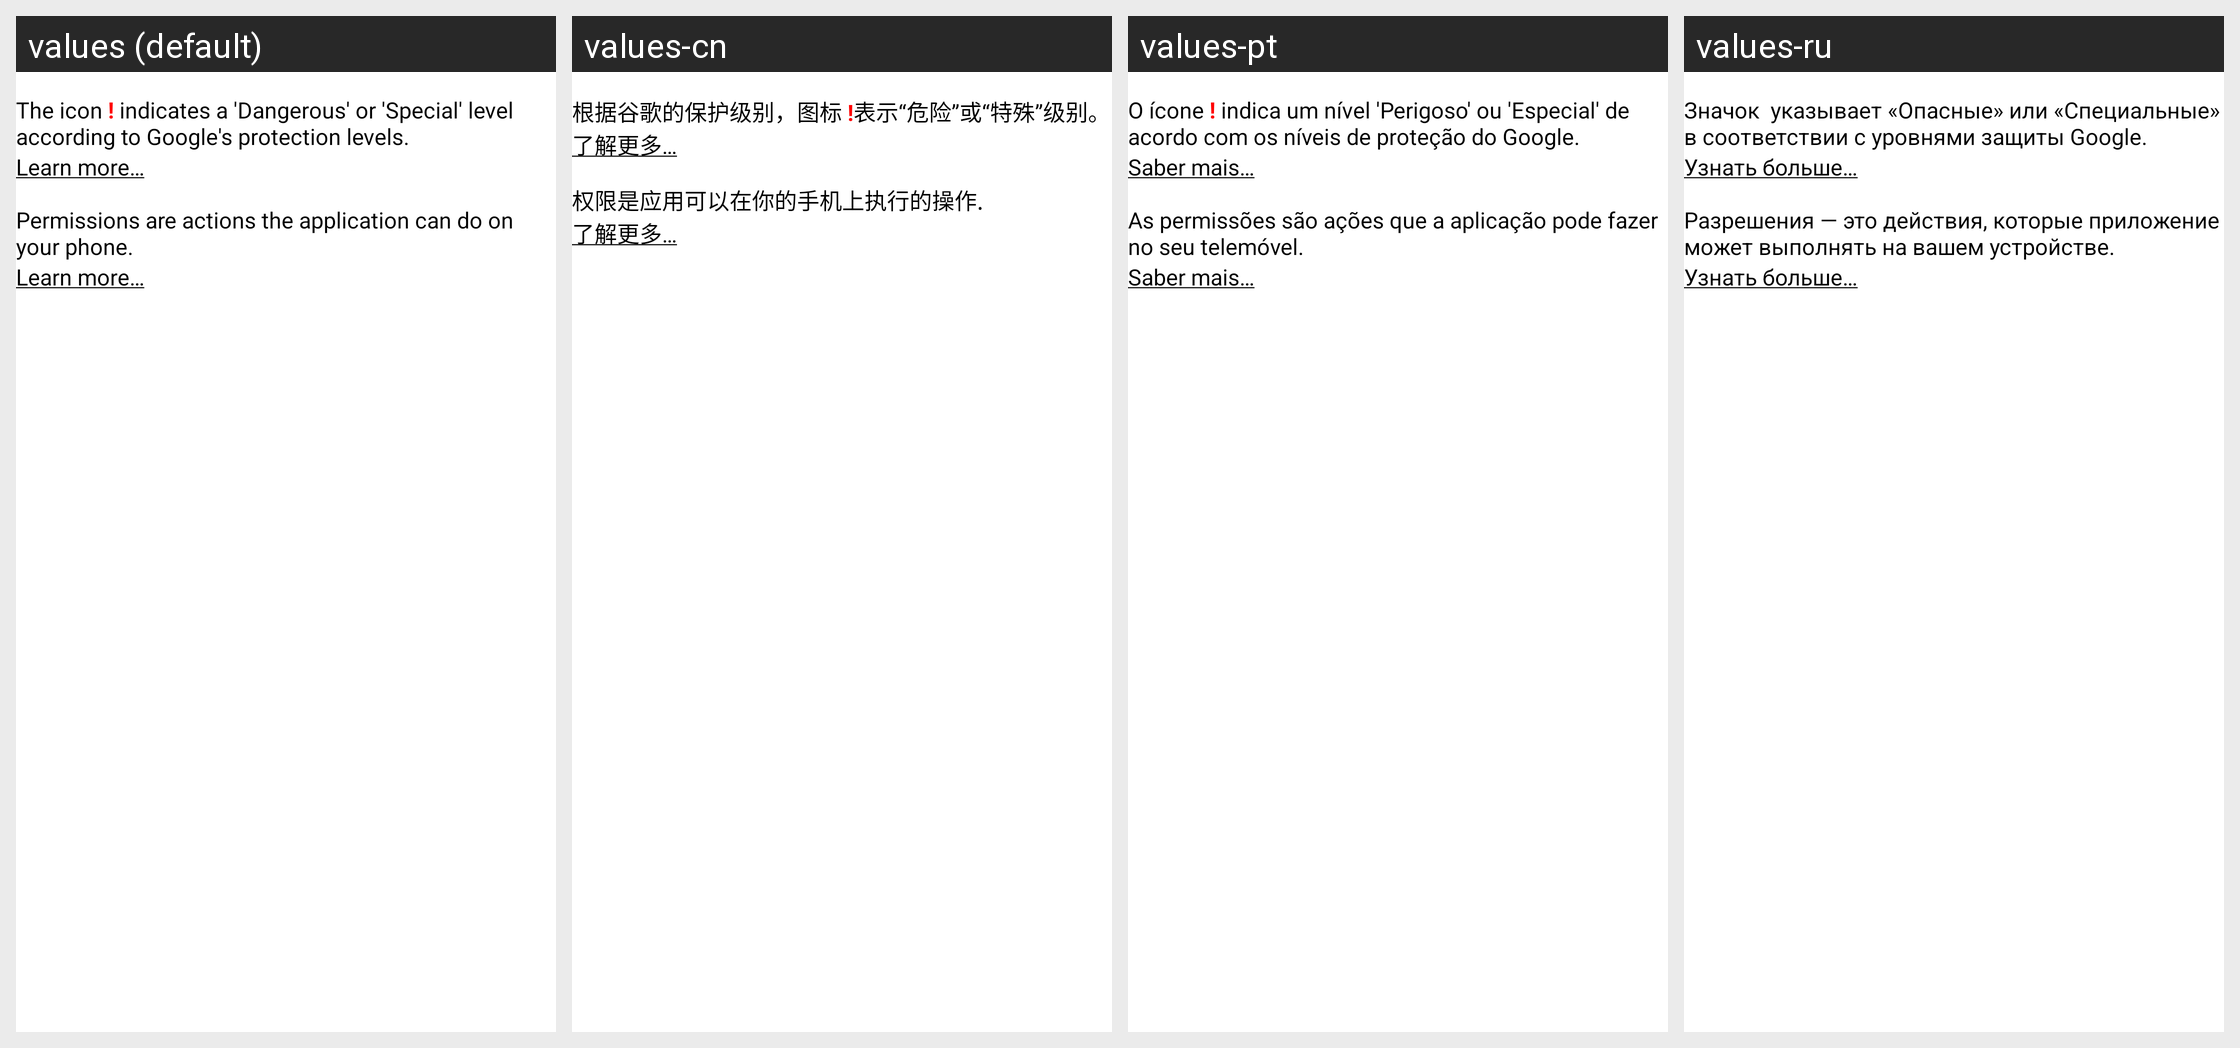

This grid shows one Android layout under several languages. Give, for every string resource on the screen, its name, the default text and each shown locale's text.
Android screen res/layout/recycler_view_permission_info_item.xml rendered under 4 locales, left to right: values (default), values-cn, values-pt, values-ru. Device: Nexus 5 (rendered at 1080×1920; each locale shown at half size, 540×960, under a caption strip naming it); theme Theme.Exodus.Splash.
Other locales in the repository, not shown: values-ar, values-bn, values-ca, values-cs, values-de, values-el, values-es, values-et, values-eu, values-fa, values-fr, values-hu, values-id, values-it, values-ja, values-nl, values-pl, values-pt-rBR, values-pt-rPT, values-si-rLK, values-sv, values-tr, values-uk, values-zh-rCN, values-zh-rTW.
Strings drawn on this screen, with the default value and each locale's value (text and hints the layout hard-codes, and strings that could not be matched under every locale, appear in the picture but are not listed):

learn_more
  values: Learn more…
  values-cn: 了解更多…
  values-pt: Saber mais…
  values-ru: Узнать больше…

permission_info
  values: Permissions are actions the application can do on your phone.
  values-cn: 权限是应用可以在你的手机上执行的操作.
  values-pt: As permissões são ações que a aplicação pode fazer no seu telemóvel.
  values-ru: Разрешения — это действия, которые приложение может выполнять на вашем устройстве.
